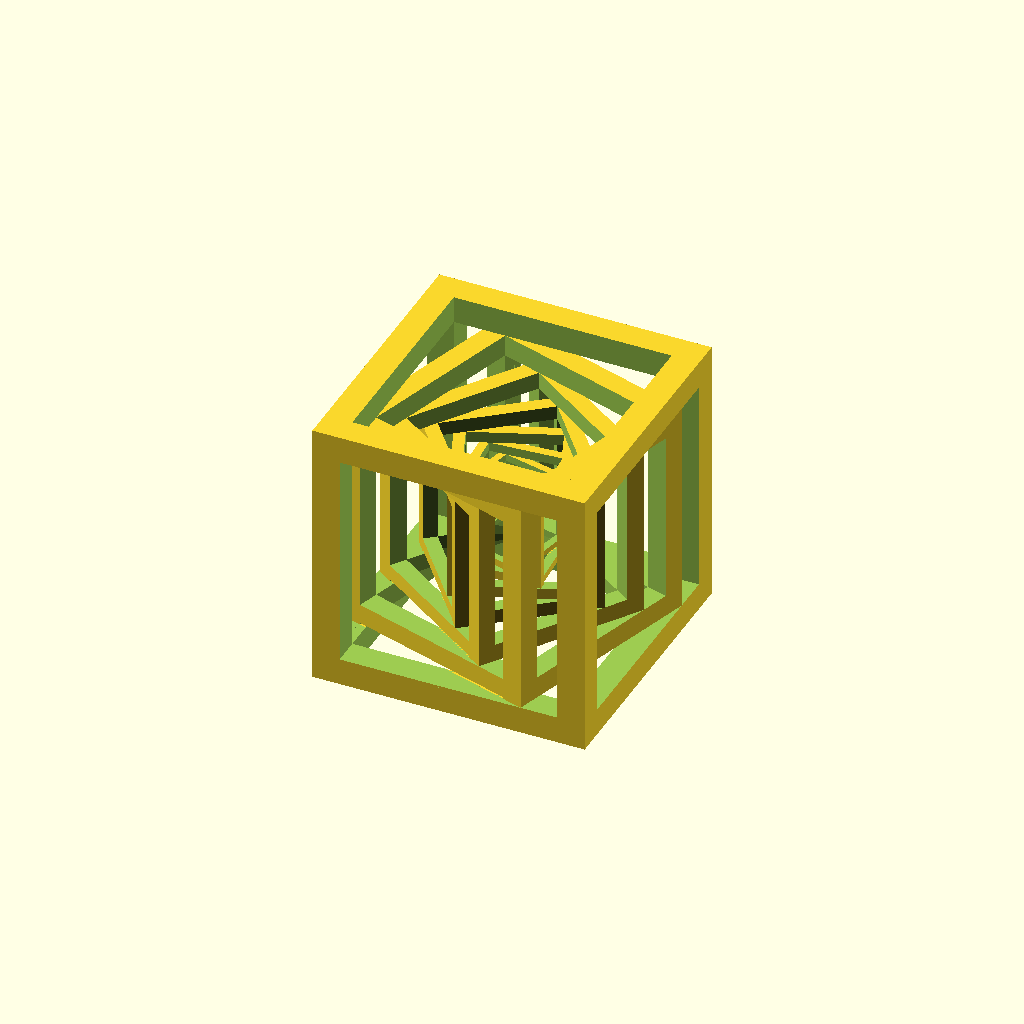
Cell 1 — every parameter at its default value.
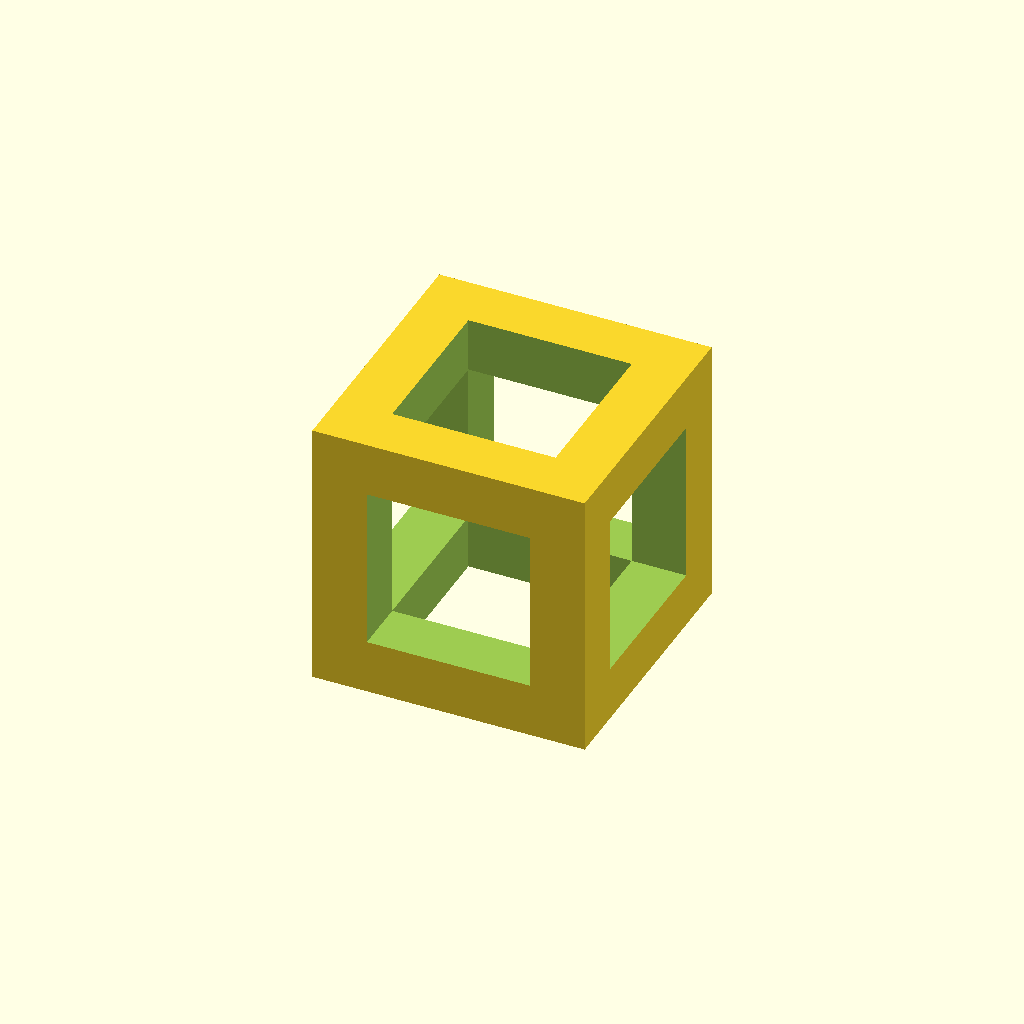
Cell 2 — WALL_THICKNESS set to 6, the other parameters unchanged.
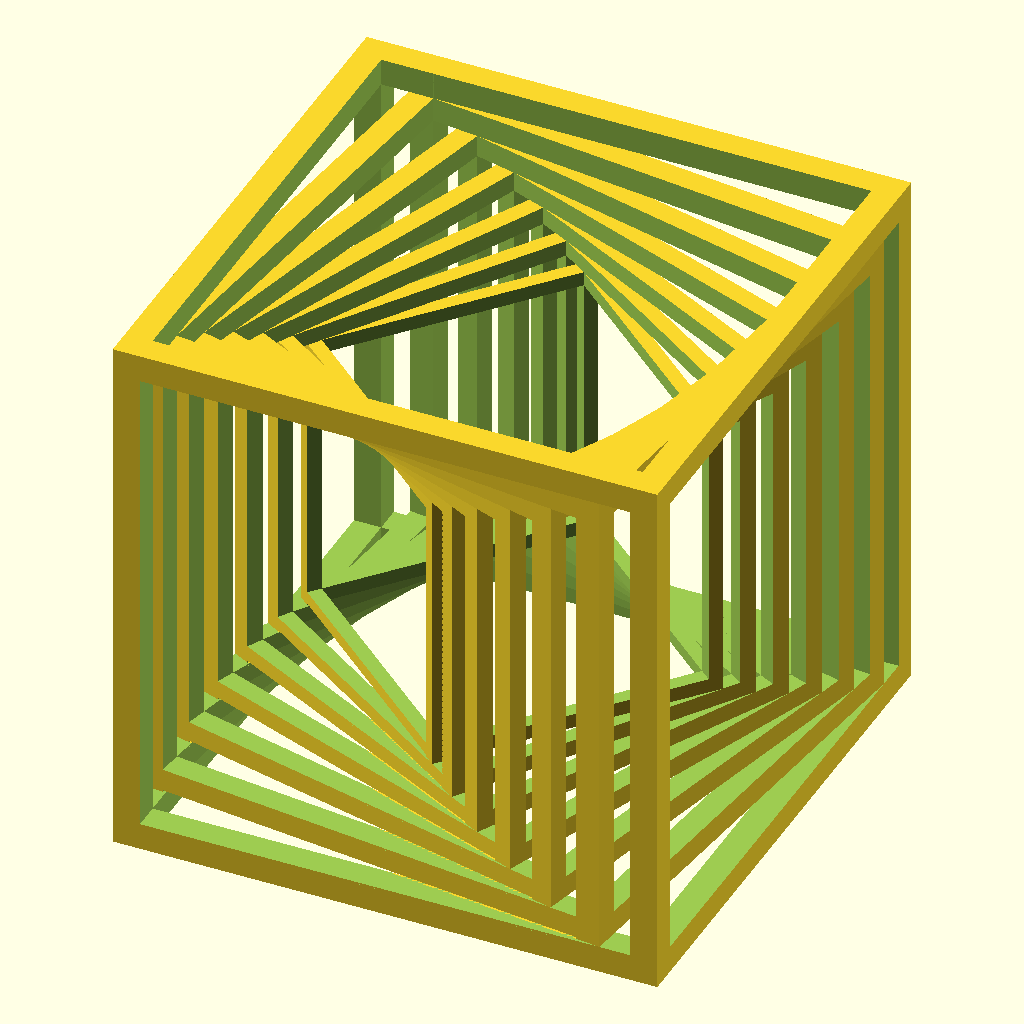
Cell 3 — SIZE set to 60, the other parameters unchanged.
All cells are drawn from one camera (rotation 55°, 0°, 25°, orthographic, colour scheme Cornfield), so only the parameter changes between them.
The OpenSCAD source (3d-printing/2017-12-18--spiral-cube/20171218--spiral-cube-d.scad):


WALL_THICKNESS = 3;
SIZE = 30;
STEPS = 7;
TOTAL_ROTATION = 70;
LAYER = 0.2;

module make_cube_edges(size, rotation, thickness, etch_base) {
    //thickness = WALL_THICKNESS;
    d1 = size - thickness*2; // to keep walls
    d2 = size + thickness*2 + 2; // to dig face
    rotate([0, 0, rotation])
    difference() {
        cube([size, size, size], true); // full cube
        cube([d2, d1, d1], true); // dig along X axis
        cube([d1, d2, d1], true); // dig along Y axis
        cube([d1, d1, d2], true); // dig along Z axis
        
        if (etch_base)
            translate([0, 0, -size/2])
            cube([d1, d2, LAYER*2], true); // dig along Z axis
    }        
}

SIZE2 = SIZE - WALL_THICKNESS*2;
F = SIZE2/SIZE;
A = acos(SIZE/SIZE2/sqrt(2)) - 45;

module recurse(to_go, size, angle, thickness, first) {
    if (to_go) {
        echo(thickness);
        make_cube_edges(size, angle, thickness, !first);
        recurse(to_go -1, size*F, angle + A, thickness*F, false);
    }
}

recurse(STEPS, SIZE, 0, WALL_THICKNESS, true);
Parameter table extracted from the source (name, type, default, range or options):
WALL_THICKNESS: number, default 3
SIZE: number, default 30
STEPS: number, default 7
TOTAL_ROTATION: number, default 70
LAYER: number, default 0.2
